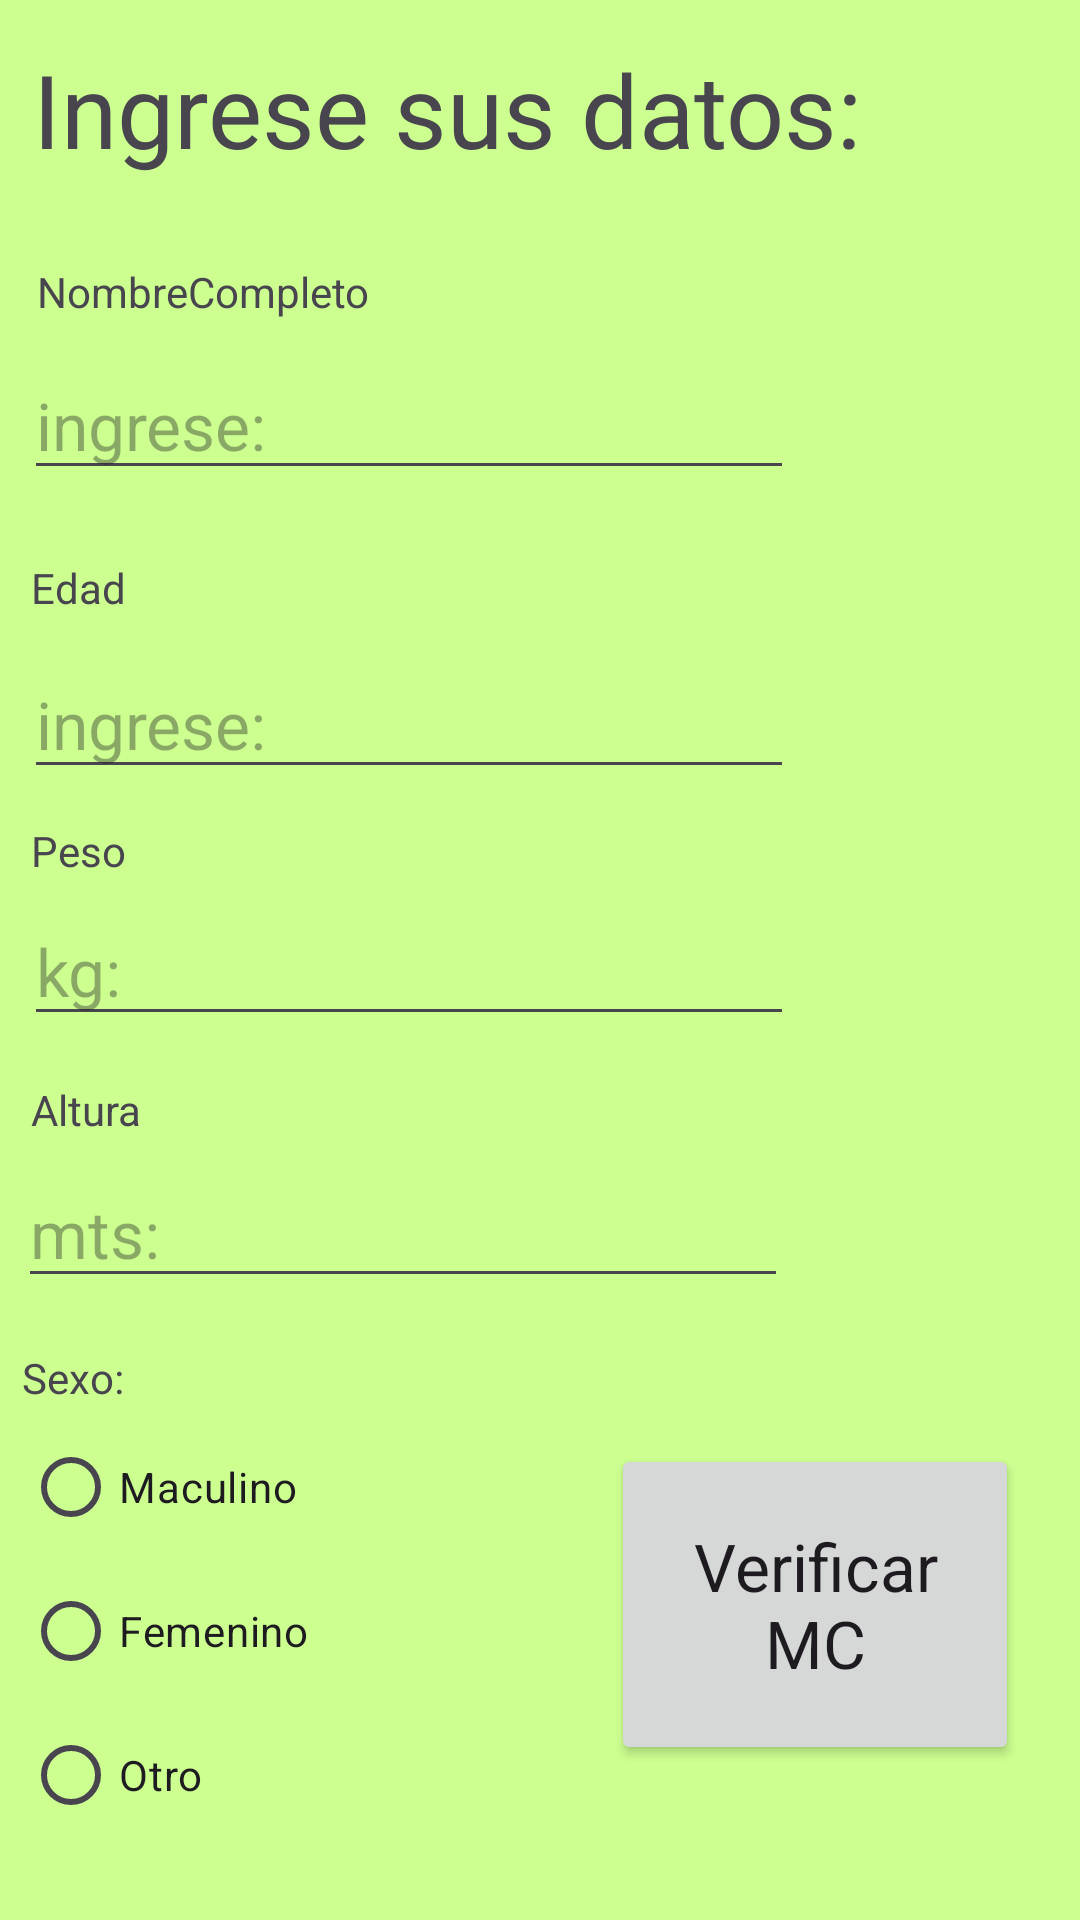

Produce the Android XML layout that renders to this screen, including the resource entries it uses.
<!-- AndroidManifest.xml: application theme Theme.ExamenDispMoviles -->
<!-- res/layout/activity_main.xml -->
<?xml version="1.0" encoding="utf-8"?>
<androidx.constraintlayout.widget.ConstraintLayout xmlns:android="http://schemas.android.com/apk/res/android"
    xmlns:app="http://schemas.android.com/apk/res-auto"
    xmlns:tools="http://schemas.android.com/tools"
    android:layout_width="match_parent"
    android:layout_height="match_parent"
    tools:context=".MainActivity"
    android:background="#CCFF90">

    <TextView
        android:id="@+id/tvTitulo"
        android:layout_width="wrap_content"
        android:layout_height="wrap_content"
        android:text="Ingrese sus datos:"
        android:textAppearance="@style/TextAppearance.AppCompat.Display1"
        app:layout_constraintBottom_toBottomOf="parent"
        app:layout_constraintEnd_toEndOf="parent"
        app:layout_constraintHorizontal_bias="0.132"
        app:layout_constraintStart_toStartOf="parent"
        app:layout_constraintTop_toTopOf="parent"
        app:layout_constraintVertical_bias="0.023" />

    <TextView
        android:id="@+id/textView2"
        android:layout_width="wrap_content"
        android:layout_height="wrap_content"
        android:text="NombreCompleto"
        app:layout_constraintBottom_toBottomOf="parent"
        app:layout_constraintEnd_toEndOf="parent"
        app:layout_constraintHorizontal_bias="0.05"
        app:layout_constraintStart_toStartOf="parent"
        app:layout_constraintTop_toTopOf="parent"
        app:layout_constraintVertical_bias="0.141" />

    <TextView
        android:id="@+id/textView3"
        android:layout_width="wrap_content"
        android:layout_height="wrap_content"
        android:text="Edad"
        app:layout_constraintBottom_toBottomOf="parent"
        app:layout_constraintEnd_toEndOf="parent"
        app:layout_constraintHorizontal_bias="0.031"
        app:layout_constraintStart_toStartOf="parent"
        app:layout_constraintTop_toTopOf="parent"
        app:layout_constraintVertical_bias="0.3" />

    <TextView
        android:id="@+id/textView4"
        android:layout_width="wrap_content"
        android:layout_height="wrap_content"
        android:text="Sexo:"
        app:layout_constraintBottom_toBottomOf="parent"
        app:layout_constraintEnd_toEndOf="parent"
        app:layout_constraintHorizontal_bias="0.023"
        app:layout_constraintStart_toStartOf="parent"
        app:layout_constraintTop_toTopOf="parent"
        app:layout_constraintVertical_bias="0.724" />

    <TextView
        android:id="@+id/textView5"
        android:layout_width="wrap_content"
        android:layout_height="wrap_content"
        android:text="Peso"
        app:layout_constraintBottom_toBottomOf="parent"
        app:layout_constraintEnd_toEndOf="parent"
        app:layout_constraintHorizontal_bias="0.031"
        app:layout_constraintStart_toStartOf="parent"
        app:layout_constraintTop_toTopOf="parent"
        app:layout_constraintVertical_bias="0.441" />

    <TextView
        android:id="@+id/textView6"
        android:layout_width="wrap_content"
        android:layout_height="wrap_content"
        android:text="Altura"
        app:layout_constraintBottom_toBottomOf="parent"
        app:layout_constraintEnd_toEndOf="parent"
        app:layout_constraintHorizontal_bias="0.032"
        app:layout_constraintStart_toStartOf="parent"
        app:layout_constraintTop_toTopOf="parent"
        app:layout_constraintVertical_bias="0.58" />

    <Button
        android:id="@+id/btVerificar"
        android:layout_width="136dp"
        android:layout_height="107dp"
        android:text="Verificar MC"
        android:textAppearance="@style/TextAppearance.AppCompat.Large"
        app:layout_constraintBottom_toBottomOf="parent"
        app:layout_constraintEnd_toEndOf="parent"
        app:layout_constraintHorizontal_bias="0.909"
        app:layout_constraintStart_toStartOf="parent"
        app:layout_constraintTop_toTopOf="parent"
        app:layout_constraintVertical_bias="0.903" />

    <TextView
        android:id="@+id/tvValidacion"
        android:layout_width="wrap_content"
        android:layout_height="wrap_content"
        android:textAlignment="center"
        android:textAppearance="@style/TextAppearance.AppCompat.Large"
        android:textColor="#E53935"
        app:layout_constraintBottom_toBottomOf="parent"
        app:layout_constraintEnd_toEndOf="parent"
        app:layout_constraintHorizontal_bias="0.498"
        app:layout_constraintStart_toStartOf="parent"
        app:layout_constraintTop_toTopOf="parent"
        app:layout_constraintVertical_bias="0.992" />

    <EditText
        android:id="@+id/etNombre"
        android:layout_width="wrap_content"
        android:layout_height="wrap_content"
        android:ems="10"
        android:hint="ingrese:"
        android:inputType="text"
        android:textAppearance="@style/TextAppearance.AppCompat.Large"
        app:layout_constraintBottom_toBottomOf="parent"
        app:layout_constraintEnd_toEndOf="parent"
        app:layout_constraintHorizontal_bias="0.079"
        app:layout_constraintStart_toStartOf="parent"
        app:layout_constraintTop_toBottomOf="@+id/textView2"
        app:layout_constraintVertical_bias="0.021" />

    <EditText
        android:id="@+id/etEdad"
        android:layout_width="wrap_content"
        android:layout_height="wrap_content"
        android:ems="10"
        android:hint="ingrese:"
        android:inputType="numberSigned"
        android:textAppearance="@style/TextAppearance.AppCompat.Large"
        app:layout_constraintBottom_toBottomOf="parent"
        app:layout_constraintEnd_toEndOf="parent"
        app:layout_constraintHorizontal_bias="0.078"
        app:layout_constraintStart_toStartOf="parent"
        app:layout_constraintTop_toBottomOf="@+id/textView3"
        app:layout_constraintVertical_bias="0.029" />

    <EditText
        android:id="@+id/etPeso"
        android:layout_width="wrap_content"
        android:layout_height="wrap_content"
        android:ems="10"
        android:hint="kg:"
        android:inputType="numberDecimal"
        android:singleLine="false"
        android:textAppearance="@style/TextAppearance.AppCompat.Large"
        app:layout_constraintBottom_toBottomOf="parent"
        app:layout_constraintEnd_toEndOf="parent"
        app:layout_constraintHorizontal_bias="0.078"
        app:layout_constraintStart_toStartOf="parent"
        app:layout_constraintTop_toBottomOf="@+id/textView5"
        app:layout_constraintVertical_bias="0.02" />

    <EditText
        android:id="@+id/etAltura"
        android:layout_width="wrap_content"
        android:layout_height="wrap_content"
        android:ems="10"
        android:hint="mts:"
        android:inputType="numberDecimal"
        android:textAppearance="@style/TextAppearance.AppCompat.Large"
        app:layout_constraintBottom_toBottomOf="parent"
        app:layout_constraintEnd_toEndOf="parent"
        app:layout_constraintHorizontal_bias="0.059"
        app:layout_constraintStart_toStartOf="parent"
        app:layout_constraintTop_toTopOf="parent"
        app:layout_constraintVertical_bias="0.651" />

    <RadioGroup
        android:id="@+id/radioGroup"
        android:layout_width="131dp"
        android:layout_height="148dp"
        android:baselineAligned="true"
        app:layout_constraintBottom_toBottomOf="parent"
        app:layout_constraintEnd_toEndOf="parent"
        app:layout_constraintHorizontal_bias="0.033"
        app:layout_constraintStart_toStartOf="parent"
        app:layout_constraintTop_toBottomOf="@+id/textView4"
        app:layout_constraintVertical_bias="0.132">

        <RadioButton
            android:id="@+id/rbM"
            android:layout_width="133dp"
            android:layout_height="wrap_content"
            android:text="Maculino" />

        <RadioButton
            android:id="@+id/rbF"
            android:layout_width="133dp"
            android:layout_height="wrap_content"
            android:text="Femenino" />

        <RadioButton
            android:id="@+id/rbO"
            android:layout_width="match_parent"
            android:layout_height="wrap_content"
            android:text="Otro" />
    </RadioGroup>

</androidx.constraintlayout.widget.ConstraintLayout>
<!-- resources referenced by this layout -->
<resources>
  <style name="Theme.ExamenDispMoviles" parent="Base.Theme.ExamenDispMoviles" />
  <style name="Base.Theme.ExamenDispMoviles" parent="Theme.Material3.DayNight.NoActionBar">
          
          
      </style>
</resources>
